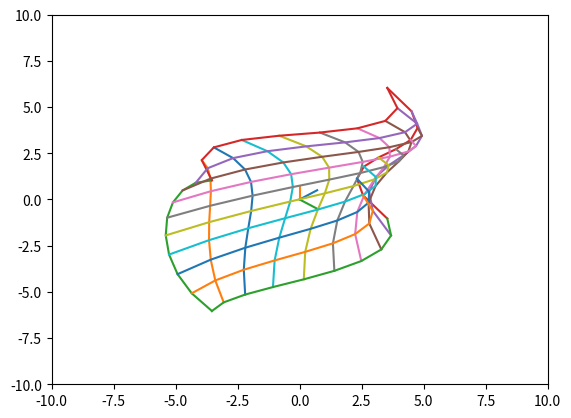

This figure's Python source:
import matplotlib.pyplot as plt
import numpy as np
import math
import json

def string_to_2d_array(input_string):
    array_2d = eval(input_string)
    return array_2d

def binomial_coefficient(n, k):
        return np.math.factorial(n) / (np.math.factorial(k) * np.math.factorial(n - k))
def de_casteljau(points, t):

    if len(points) == 1:
        return points[0]
    else:
        new_points = [((1 - t) * p0 + t * p1) for p0, p1 in zip(points[:-1], points[1:])]
        return de_casteljau(new_points, t)

class Line:
    def __init__(self, start=[0 ,0 , 0], end=[0, 0, 0]):
        self.coords = []
        self.coords.append(np.append(np.array(start),1))
        self.coords.append(np.append(np.array(end),1))
    
    def plot(self,trim_matrix):
        result = np.matmul(self.coords,trim_matrix)
        plt.plot(result.T[0],result.T[1])

    def rotate(self,matrix):
        self.coords = np.matmul(self.coords,matrix)

class bezier_curve:

    def __init__(self, point_arr):
        self.coords = np.array(point_arr)
        ones_column = np.ones((len(self.coords), 1))
        self.coords = np.concatenate((self.coords, ones_column), axis=1)
        self.num_points = 100
    
    def edit(self, arr):
        self.coords = np.array(arr)
        ones_column = np.ones((len(self.coords), 1))
        self.coords = np.concatenate((self.coords, ones_column), axis=1)
    
    def plot(self,tm):
        result = np.matmul(self.coords,tm)
        result = np.delete(result,2,1)
        result = np.delete(result,2,1)
        t = np.linspace(0, 1, self.num_points)
        n = len(result) - 1
        curve = np.zeros((self.num_points, 2))

        for i in range(self.num_points):
            curve[i] = np.sum([binomial_coefficient(n, k) * ((1 - t[i])**(n - k)) * (t[i]**k) * result[k] for k in range(n + 1)], axis=0)
        plt.plot(result[:,0], result[:,1], 'o--')
        plt.plot(curve[:,0], curve[:,1],)

    def rotate(self,rm):
        self.coords = np.matmul(self.coords,rm)
    
class bezier_surface:
    
    def __init__ (self, control_points, u_samples =10, v_samples =10):

        self.coords = []

        self.control_points = control_points

        bezier_points = []

        for i in range(u_samples):
            u = i / (u_samples - 1)
            u_points = []
            for j in range(v_samples):
                v= j / (v_samples - 1)
                v_points = [de_casteljau([control_points[k][j] for k in range(len(control_points))], u)
                        for j in range(len(control_points[0]))]
                u_points.append(np.append(de_casteljau(v_points, v),1))

            bezier_points.append(u_points)
        self.coords = bezier_points


    def plot(self,tm):

        for j in self.coords:
            result = np.matmul(j,tm)
            plt.plot(result.transpose()[0],result.transpose()[1])

        for j in zip(*self.coords):
            result = np.matmul( j,tm)
            plt.plot(result.transpose()[0],result.transpose()[1])
        

    def rotate(self,rm):
        self.coords = np.matmul(self.coords,rm)

class Space:
    obj_list=[]
    camera_angle = []

    def __init__(self, angle = (0.0,0.0,0.0)):
        self.curves = []
        self.objects = []
        self.surfaces = []
        self.sys_cord()
        self.camera_angle = angle

    def add_object(self, obj):
        self.obj_list.append(obj)

    def sys_cord(self):
        self.add_object(Line(start=(0,0,0), end=(1,0,0)))
        self.add_object(Line(start=(0,0,0), end=(0,1,0)))
        self.add_object(Line(start=(0,0,0), end=(0,0,1)))

    def rotate(self,angle,axis, obj_num):
        obj_num +=2
        if (axis == 'x'):
            rotate_matrix =  [
                [1,0,0,0],
                [0,math.cos(angle),math.sin(angle),0],
                [0,-math.sin(angle),math.cos(angle),0],
                [0,0,0,1]
            ]       
        
        elif (axis == 'y'):
            rotate_matrix =  [
                [math.cos(angle),0,-math.sin(angle),0],
                [0,1,0,0],
                [math.sin(angle),0,math.cos(angle),0],
                [0,0,0,1]
            ]   

        elif (axis == 'z'):

            rotate_matrix =  [
                [math.cos(angle),math.sin(angle),0,0],
                [-math.sin(angle),math.cos(angle),0,0],
                [0,0,1,0],
                [0,0,0,1]
            ]  

        self.obj_list[obj_num].rotate(rotate_matrix)



    def plot(self):

        plt.xlim([-10, 10])
        plt.ylim([-10, 10])
        pitch, yaw,roll = self.camera_angle
        trim_projection_matrix = np.array([
            [math.cos(pitch), math.sin(pitch)*math.sin(yaw) ,0,0],
            [0,math.cos(yaw) ,0,0],
            [math.sin(pitch), -1 * math.cos(pitch)*math.sin(yaw) ,0,0],
            [0,0,0,1],
        ])

        for i in self.obj_list:
            i.plot(trim_projection_matrix)
            
class Rectangle:
    
    def __init__ (self, st, end, color = None):
        self.Lines_list = []
        self.Lines_list.append(Line((st[0],st[1],st[2]),(st[0],st[1],end[2])))
        self.Lines_list.append(Line((st[0],st[1],st[2]),(end[0],st[1],st[2]))) 
        self.Lines_list.append(Line((st[0],st[1],st[2]),(st[0],end[1],st[2])))

        self.Lines_list.append(Line((end[0],end[1],end[2]),(end[0],end[1],st[2])))
        self.Lines_list.append(Line((end[0],end[1],end[2]),(end[0],st[1],end[2])))  
        self.Lines_list.append(Line((end[0],end[1],end[2]),(st[0],end[1],end[2])))

        self.Lines_list.append(Line((end[0],end[1],st[2]),(st[0],end[1],st[2])))
        self.Lines_list.append(Line((end[0],end[1],st[2]),(end[0],st[1],st[2])))

        self.Lines_list.append(Line((end[0],st[1],end[2]),(st[0],st[1],end[2])))
        self.Lines_list.append(Line((end[0],st[1],end[2]),(end[0],st[1],st[2])))

        self.Lines_list.append(Line((st[0],end[1],end[2]),(st[0],st[1],end[2])))
        self.Lines_list.append(Line((st[0],end[1],end[2]),(st[0],end[1],st[2])))
        

    def plot(self,tm):
        for i in self.Lines_list:
            i.plot(tm)
    
    def rotate(self,tm):
         for i in self.Lines_list:
            i.rotate(tm)

if __name__ == "__main__":


    space = Space((math.radians(45), math.radians(45), 0))
    surf = bezier_surface([
    [np.array([5, 5, 0]), np.array([5, 3, 6]), np.array([5, -3, -6]), np.array([5, -5, 0])],
    [np.array([3, 5, 6]), np.array([5, 5, 5]), np.array([1, 3, 4]), np.array([3, -5, 4])],
    [np.array([-3, 5, -6]), np.array([1, 2, 3]), np.array([5, -5, -5]), np.array([-3, -5, -1])],
    [np.array([-5,5, 0]), np.array([-5, 3, -3]), np.array([-5, -4, -4]), np.array([-5, -5, 0])]
])
    space.add_object(surf)
    space.plot()


    for i in range(72): 
        plt.pause(0.001)
        plt.clf()
        space.rotate(math.radians(5),'y',1)
        space.plot()
        plt.draw()
            
            





